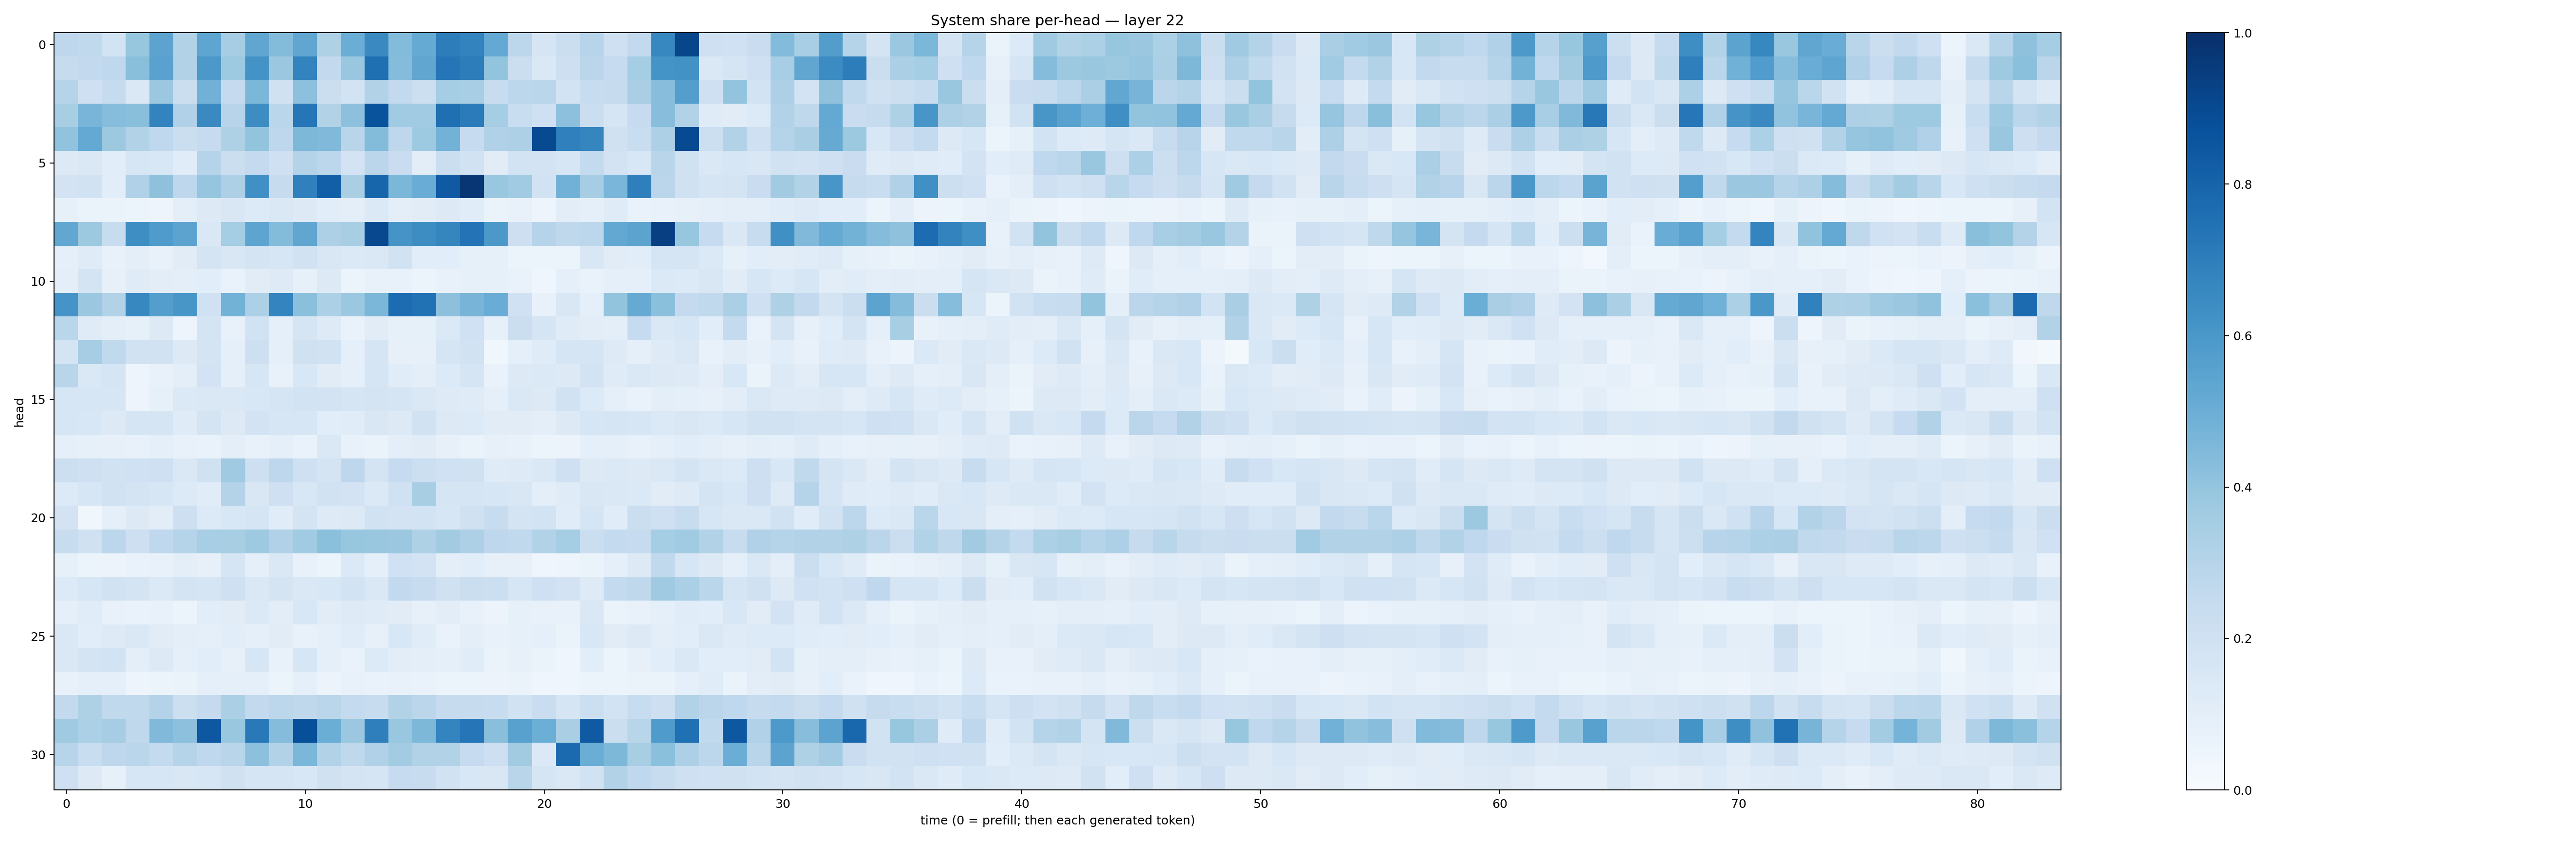

Data behind this chart, as committed beside it:
0.2768744, 0.2625116, 0.18546979, 0.39135054, 0.5466322, 0.31383917, 0.5361933, 0.34898058, 0.5343031, 0.44136688, 0.5314801, 0.32077777, 0.50131285, 0.652992, 0.44092396, 0.5180615, 0.7007379, 0.67865294, 0.5215204, 0.28048217, 0.16700667, 0.21877965, 0.2957428, 0.20917009
0.2434, 0.2589, 0.2692, 0.4252, 0.5542, 0.3097, 0.595, 0.3713, 0.6175, 0.3794, 0.6767, 0.2591, 0.3845, 0.7563, 0.4365, 0.5326, 0.729, 0.7017, 0.3997, 0.2228, 0.1449, 0.2138, 0.2816, 0.2472
0.3009, 0.205, 0.2449, 0.1439, 0.3792, 0.2228, 0.4811, 0.2504, 0.4572, 0.199, 0.4164, 0.2204, 0.1839, 0.3131, 0.2594, 0.215, 0.3548, 0.3464, 0.2381, 0.2803, 0.2863, 0.1857, 0.2409, 0.2431
0.3426, 0.4651, 0.4321, 0.4234, 0.6783, 0.3168, 0.6529, 0.293, 0.6421, 0.2859, 0.7314, 0.3118, 0.4143, 0.8658, 0.3663, 0.3642, 0.7541, 0.7098, 0.3526, 0.2323, 0.2107, 0.4174, 0.2223, 0.1649
0.4053, 0.5219, 0.3771, 0.3155, 0.2661, 0.2224, 0.2486, 0.3221, 0.3999, 0.2753, 0.456, 0.4454, 0.2929, 0.438, 0.2757, 0.3749, 0.4795, 0.2471, 0.3194, 0.327, 0.8958, 0.6885, 0.6715, 0.196
0.1303, 0.1436, 0.1077, 0.1586, 0.1543, 0.1147, 0.2981, 0.2217, 0.2525, 0.2075, 0.3061, 0.2809, 0.1827, 0.2817, 0.23, 0.1048, 0.2202, 0.1893, 0.1096, 0.1855, 0.182, 0.1604, 0.256, 0.1831
0.1829, 0.1898, 0.1067, 0.3198, 0.4137, 0.2773, 0.3959, 0.3247, 0.6297, 0.243, 0.6908, 0.8176, 0.3371, 0.7958, 0.4574, 0.5046, 0.8362, 0.9736, 0.3833, 0.367, 0.1896, 0.4831, 0.3487, 0.4617
0.08458, 0.06356, 0.0653, 0.06062, 0.04854, 0.0952, 0.1269, 0.1485, 0.1367, 0.1429, 0.128, 0.1091, 0.09784, 0.1375, 0.1008, 0.1133, 0.1309, 0.1134, 0.06512, 0.07078, 0.04888, 0.105, 0.0886, 0.119
0.529, 0.3774, 0.2417, 0.6392, 0.5838, 0.5466, 0.1427, 0.3543, 0.5394, 0.4406, 0.5326, 0.3252, 0.3435, 0.9034, 0.612, 0.642, 0.669, 0.7415, 0.5942, 0.2121, 0.2988, 0.2733, 0.2797, 0.5264
0.0881, 0.1181, 0.07167, 0.1007, 0.07045, 0.1105, 0.1753, 0.1518, 0.1727, 0.1627, 0.1926, 0.1501, 0.1374, 0.1475, 0.1918, 0.1057, 0.108, 0.08263, 0.08258, 0.06205, 0.05218, 0.05888, 0.1502, 0.1125
0.09728, 0.1766, 0.08087, 0.1193, 0.1024, 0.09714, 0.1073, 0.06751, 0.11, 0.1233, 0.08452, 0.1319, 0.05993, 0.07244, 0.07159, 0.0523, 0.07052, 0.08519, 0.08447, 0.06711, 0.04558, 0.0933, 0.06703, 0.09253
0.6103, 0.3822, 0.3135, 0.6659, 0.5674, 0.6025, 0.2031, 0.4786, 0.3287, 0.6758, 0.4191, 0.3304, 0.382, 0.4593, 0.768, 0.7465, 0.4178, 0.47, 0.5068, 0.2025, 0.07389, 0.1508, 0.08785, 0.4018
0.2866, 0.1188, 0.1006, 0.08521, 0.1308, 0.0506, 0.1764, 0.07564, 0.1893, 0.08791, 0.1668, 0.1243, 0.06898, 0.1113, 0.08206, 0.08492, 0.1376, 0.2004, 0.08387, 0.2228, 0.1668, 0.1199, 0.1029, 0.09926
0.1783, 0.3491, 0.2648, 0.1935, 0.1885, 0.1306, 0.1766, 0.09133, 0.2137, 0.09265, 0.1985, 0.1904, 0.08838, 0.1641, 0.08198, 0.07898, 0.1697, 0.195, 0.0389, 0.09127, 0.1207, 0.1708, 0.1647, 0.1242
0.292, 0.1442, 0.1678, 0.04803, 0.07395, 0.09466, 0.1828, 0.09196, 0.1583, 0.07582, 0.1526, 0.1109, 0.09293, 0.1648, 0.1148, 0.09472, 0.1347, 0.1717, 0.06993, 0.1288, 0.137, 0.1277, 0.182, 0.1192
0.1601, 0.1637, 0.1617, 0.04926, 0.0822, 0.1397, 0.1466, 0.1434, 0.1547, 0.1685, 0.184, 0.1808, 0.1714, 0.175, 0.1689, 0.144, 0.1227, 0.1211, 0.09201, 0.1434, 0.1319, 0.1916, 0.1363, 0.08725
0.1626, 0.1537, 0.1253, 0.1695, 0.1703, 0.1203, 0.1719, 0.1321, 0.1826, 0.1605, 0.1638, 0.109, 0.1149, 0.1516, 0.1277, 0.189, 0.1318, 0.1363, 0.1105, 0.1119, 0.09766, 0.1267, 0.1581, 0.1696
0.08701, 0.08238, 0.08129, 0.07665, 0.09183, 0.07248, 0.06848, 0.1015, 0.07657, 0.08607, 0.06733, 0.144, 0.07419, 0.0664, 0.09816, 0.1122, 0.07866, 0.06299, 0.07819, 0.07166, 0.06015, 0.05819, 0.09368, 0.09188
0.2158, 0.2042, 0.1936, 0.2022, 0.2075, 0.1445, 0.1987, 0.3687, 0.2139, 0.2773, 0.2057, 0.1782, 0.275, 0.1781, 0.2495, 0.2152, 0.2004, 0.199, 0.1209, 0.1222, 0.1482, 0.2094, 0.1306, 0.139
0.1344, 0.1617, 0.1899, 0.1723, 0.1622, 0.134, 0.1158, 0.308, 0.1514, 0.2081, 0.1529, 0.1907, 0.182, 0.1386, 0.2019, 0.3414, 0.1709, 0.1654, 0.1583, 0.1501, 0.1001, 0.1194, 0.1511, 0.1439
0.1835, 0.03814, 0.0916, 0.125, 0.1039, 0.2112, 0.1338, 0.1529, 0.1706, 0.1146, 0.1777, 0.1238, 0.1282, 0.1946, 0.1811, 0.1842, 0.1572, 0.1972, 0.2358, 0.1766, 0.1855, 0.1164, 0.1657, 0.1169
0.2372, 0.1984, 0.28, 0.2116, 0.267, 0.3005, 0.3461, 0.3401, 0.3749, 0.3164, 0.3657, 0.4203, 0.3914, 0.384, 0.3817, 0.3227, 0.3608, 0.3274, 0.2755, 0.2652, 0.3116, 0.3522, 0.2228, 0.254
0.08548, 0.06143, 0.05483, 0.06786, 0.07049, 0.1008, 0.07902, 0.1718, 0.09314, 0.1453, 0.07487, 0.05869, 0.1384, 0.08757, 0.2, 0.1803, 0.09786, 0.1077, 0.08133, 0.0806, 0.04627, 0.04812, 0.06309, 0.08951
0.1361, 0.1617, 0.1948, 0.1765, 0.1392, 0.1794, 0.1685, 0.2094, 0.1426, 0.1745, 0.1419, 0.1551, 0.184, 0.1434, 0.2609, 0.2401, 0.1954, 0.219, 0.2163, 0.1564, 0.2054, 0.181, 0.1241, 0.2547
0.09299, 0.115, 0.07564, 0.06806, 0.07393, 0.06078, 0.1086, 0.113, 0.1397, 0.103, 0.1528, 0.1097, 0.1235, 0.1177, 0.1132, 0.08195, 0.1024, 0.07739, 0.05768, 0.08318, 0.07262, 0.07212, 0.1408, 0.06366
0.1473, 0.1063, 0.1212, 0.1409, 0.1111, 0.09616, 0.09022, 0.1089, 0.08598, 0.1099, 0.0706, 0.08992, 0.1135, 0.07898, 0.1559, 0.1142, 0.06987, 0.1006, 0.07637, 0.08456, 0.09034, 0.06518, 0.1546, 0.1104
0.1482, 0.1792, 0.1839, 0.09836, 0.1311, 0.0863, 0.109, 0.0795, 0.1622, 0.07721, 0.1635, 0.0915, 0.06743, 0.1351, 0.105, 0.0982, 0.09228, 0.1152, 0.06517, 0.08193, 0.06442, 0.04416, 0.1088, 0.0607
0.07703, 0.09081, 0.08834, 0.04945, 0.05301, 0.06371, 0.08727, 0.09, 0.08972, 0.05955, 0.0905, 0.05578, 0.07309, 0.0696, 0.07085, 0.06992, 0.05869, 0.06197, 0.05764, 0.06613, 0.04495, 0.04145, 0.06209, 0.06245
0.2587, 0.3203, 0.2653, 0.2648, 0.3048, 0.2172, 0.2525, 0.3321, 0.2581, 0.2781, 0.2728, 0.2862, 0.2557, 0.2419, 0.3132, 0.2826, 0.2453, 0.2429, 0.2369, 0.1934, 0.2274, 0.1696, 0.2156, 0.1837
0.3697, 0.3304, 0.3487, 0.2725, 0.4471, 0.4169, 0.847, 0.3845, 0.7183, 0.4338, 0.8818, 0.5031, 0.3817, 0.6939, 0.3891, 0.4567, 0.6745, 0.7305, 0.423, 0.5551, 0.4989, 0.339, 0.8393, 0.2208
0.2938, 0.2327, 0.2742, 0.2876, 0.2557, 0.3033, 0.2689, 0.2906, 0.4175, 0.3089, 0.4582, 0.31, 0.2711, 0.3195, 0.3557, 0.3142, 0.309, 0.2471, 0.2112, 0.3626, 0.1371, 0.7762, 0.501, 0.4554
0.2062, 0.1319, 0.08334, 0.1579, 0.1585, 0.1487, 0.1596, 0.1977, 0.1684, 0.1712, 0.154, 0.1959, 0.1736, 0.171, 0.249, 0.2371, 0.1917, 0.1544, 0.1522, 0.2911, 0.1708, 0.1416, 0.1937, 0.3095
